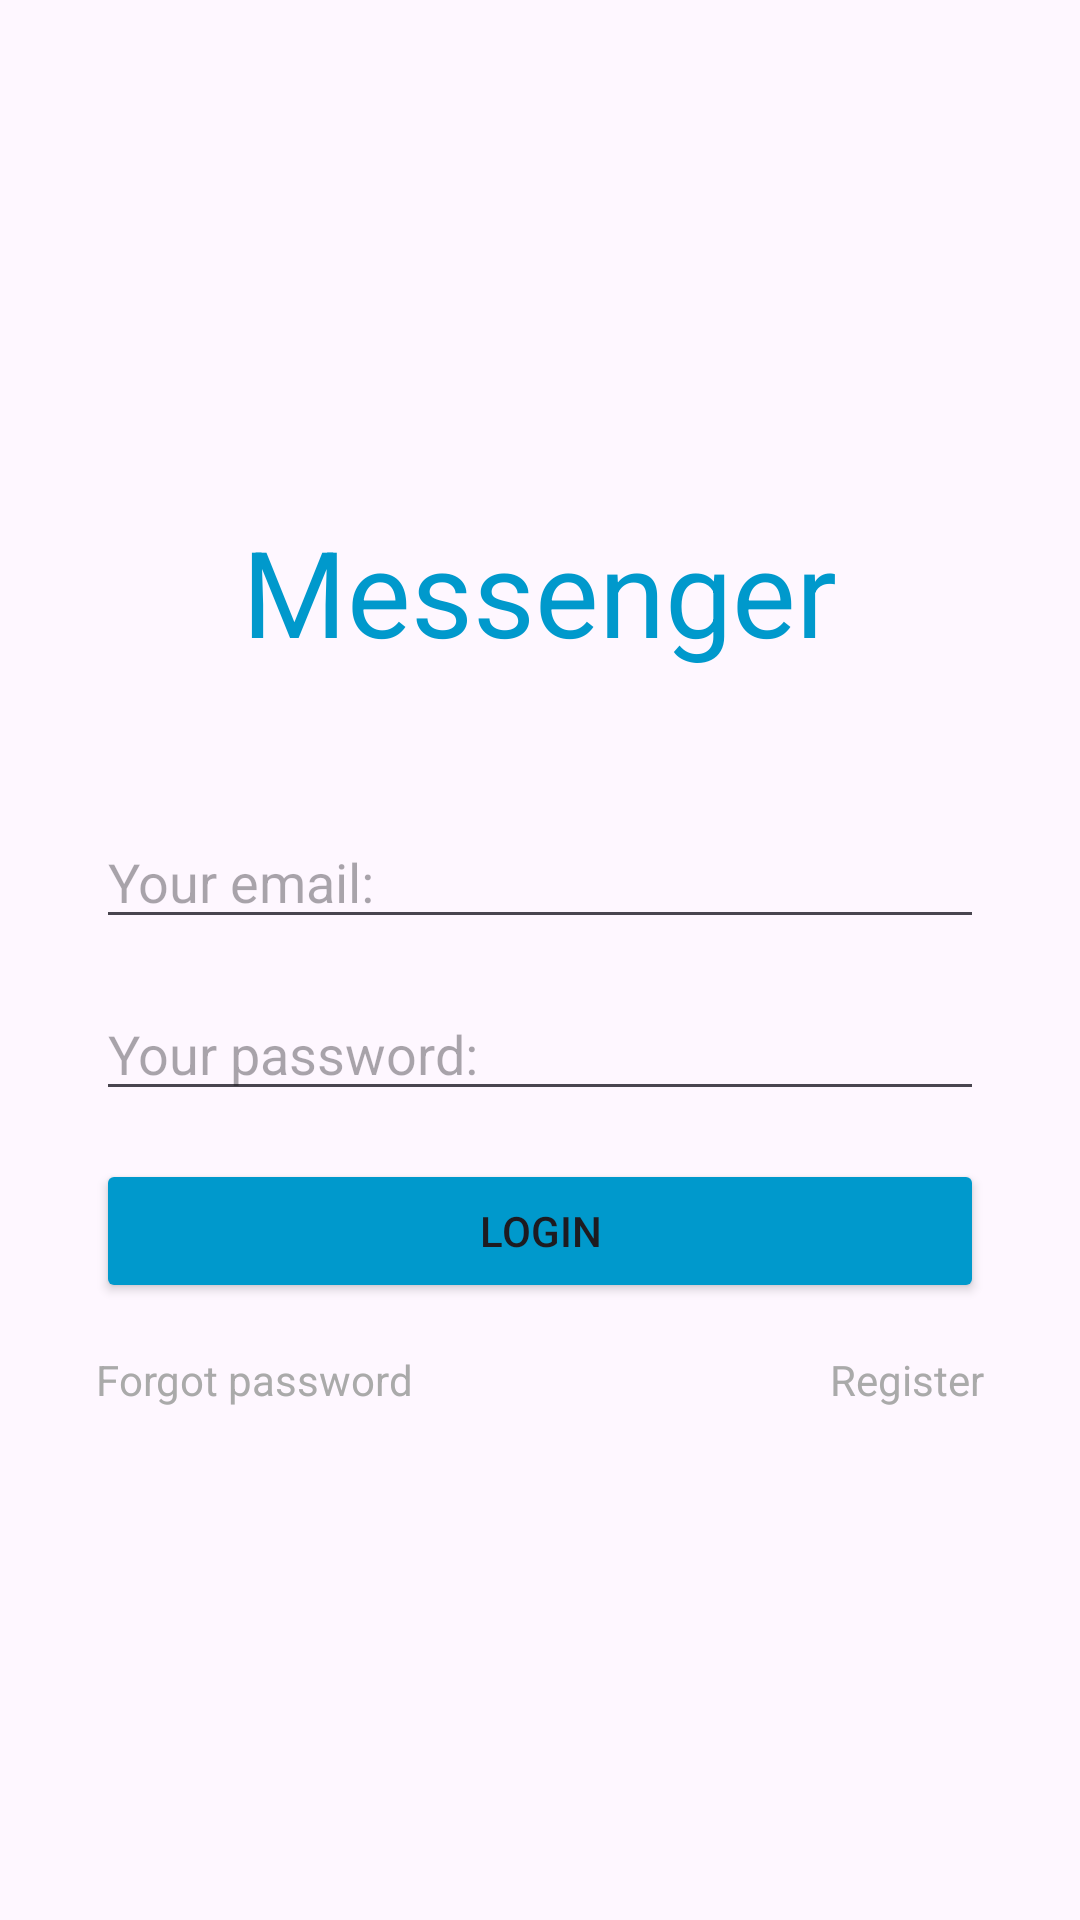

Layout XML and referenced resources for this Android screen:
<!-- AndroidManifest.xml: application theme Theme.JavaMessenger -->
<!-- res/layout/activity_login.xml -->
<?xml version="1.0" encoding="utf-8"?>
<ScrollView xmlns:android="http://schemas.android.com/apk/res/android"
    xmlns:app="http://schemas.android.com/apk/res-auto"
    xmlns:tools="http://schemas.android.com/tools"
    android:id="@+id/main"
    android:layout_width="match_parent"
    android:layout_height="match_parent"
    android:fillViewport="true">

    <LinearLayout
        android:layout_width="match_parent"
        android:layout_height="wrap_content"
        android:gravity="center"
        android:orientation="vertical"
        android:padding="32dp"
        tools:context=".presentation.login.LoginActivity">

        <TextView
            android:id="@+id/textViewTitle"
            android:layout_width="wrap_content"
            android:layout_height="wrap_content"
            android:layout_marginBottom="48dp"
            android:text="@string/login_messenger"
            android:textColor="@android:color/holo_blue_dark"
            android:textSize="40sp" />

        <EditText
            android:id="@+id/editTextEmail"
            android:layout_width="match_parent"
            android:layout_height="wrap_content"
            android:layout_marginBottom="16dp"
            android:autofillHints="emailAddress"
            android:hint="@string/login_your_email"
            android:inputType="textEmailAddress" />

        <EditText
            android:id="@+id/editTextPassword"
            android:layout_width="match_parent"
            android:layout_height="wrap_content"
            android:layout_marginBottom="16dp"
            android:autofillHints="password"
            android:hint="@string/login_your_password"
            android:inputType="textPassword" />

        <Button
            android:id="@+id/buttonLogin"
            android:layout_width="match_parent"
            android:layout_height="wrap_content"
            android:layout_marginBottom="16dp"
            android:backgroundTint="@android:color/holo_blue_dark"
            android:text="@string/login_login" />

        <androidx.constraintlayout.widget.ConstraintLayout
            android:layout_width="match_parent"
            android:layout_height="wrap_content">

            <TextView
                android:id="@+id/textViewForgotPassword"
                android:layout_width="wrap_content"
                android:layout_height="wrap_content"
                android:text="@string/login_forgot_password"
                android:textColor="@android:color/darker_gray"
                app:layout_constraintBottom_toBottomOf="parent"
                app:layout_constraintStart_toStartOf="parent"
                app:layout_constraintTop_toTopOf="parent" />

            <TextView
                android:id="@+id/textViewRegister"
                android:layout_width="wrap_content"
                android:layout_height="wrap_content"
                android:text="@string/login_register"
                android:textColor="@android:color/darker_gray"
                app:layout_constraintBottom_toBottomOf="parent"
                app:layout_constraintEnd_toEndOf="parent"
                app:layout_constraintTop_toTopOf="parent" />
        </androidx.constraintlayout.widget.ConstraintLayout>


    </LinearLayout>
</ScrollView>
<!-- resources referenced by this layout -->
<resources>
  <string name="login_forgot_password">Forgot password</string>
  <string name="login_login">LOGIN</string>
  <string name="login_messenger">Messenger</string>
  <string name="login_register">Register</string>
  <string name="login_your_email">Your email:</string>
  <string name="login_your_password">Your password:</string>
  <style name="Theme.JavaMessenger" parent="Base.Theme.JavaMessenger" />
  <style name="Base.Theme.JavaMessenger" parent="Theme.Material3.DayNight">
          
          
      </style>
</resources>
